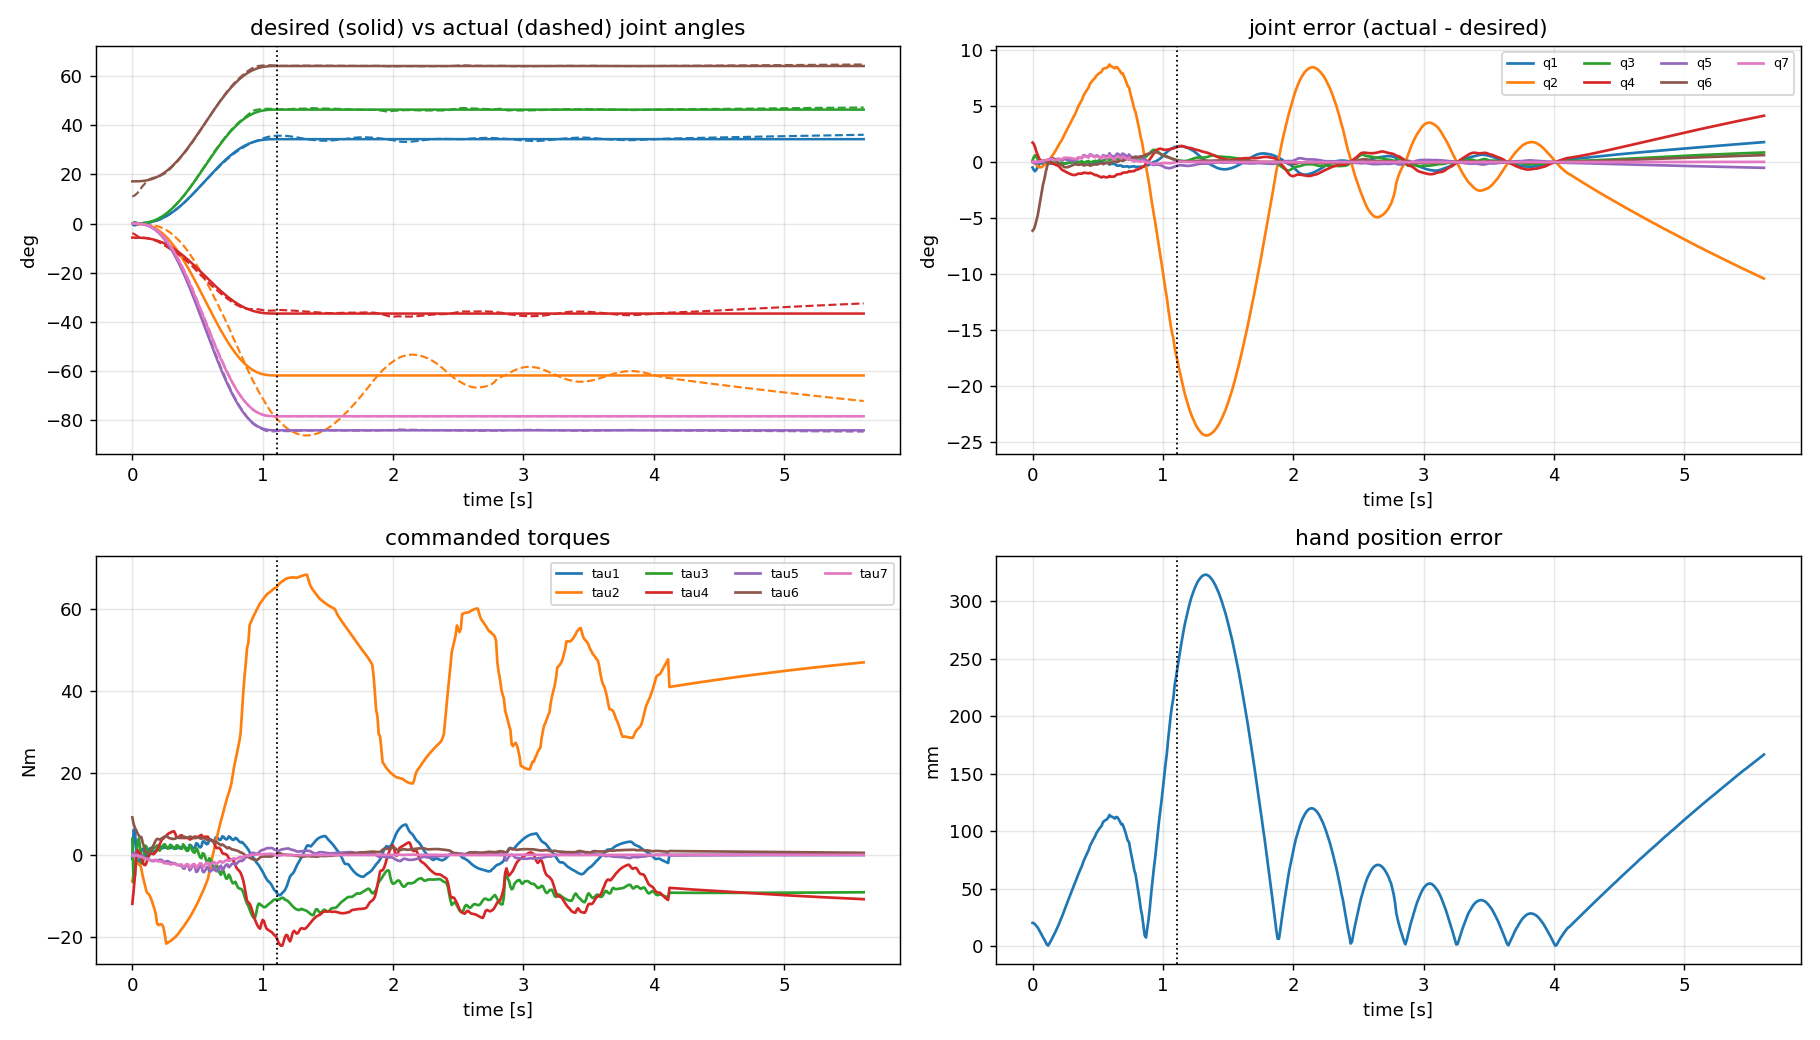

The data file committed next to this chart (first rows):
# wall_s, plan_s, q_des1, q_des2, q_des3, q_des4, q_des5, q_des6, q_des7, q1, q2, q3, q4, q5, q6, q7, dq_des1, dq_des2, dq_des3, dq_des4, dq_des5, dq_des6, dq_des7, dq1
0.000000000000000000e+00, 0.000000000000000000e+00, 0.000000000000000000e+00, 0.000000000000000000e+00, 0.000000000000000000e+00, -1.000000000000000056e-01, 0.000000000000000000e+00, 2.999999999999999889e-01, 0.000000000000000000e+00, -8.438509044009379761e-03, 1.262011105751594062e-03, 2.736463102753690715e-03, -6.962435563931058946e-02, -3.487967853865802195e-04, 1.930186915777282186e-01, 5.261715482432287837e-04, 0.000000000000000000e+00, -0.000000000000000000e+00, 0.000000000000000000e+00, -0.000000000000000000e+00, -0.000000000000000000e+00, 0.000000000000000000e+00, -0.000000000000000000e+00, -3.387144496630662971e-01
9.786844253540039062e-03, 1.000000000000000021e-02, 4.328076142610752441e-06, -7.790537056699356087e-06, 5.842902792524517065e-06, -1.000038952685283616e-01, -1.060378654939634390e-05, 3.000059150373948769e-01, -9.882440525627886010e-06, -1.247510884649570030e-02, 3.064475168297060956e-04, 8.017906533710233985e-03, -7.187295435599928839e-02, -1.262816751392587629e-03, 1.953697401436125247e-01, 5.033238717583322615e-04, 1.292536992511540998e-03, -2.326566586520773753e-03, 1.744924939890580423e-03, -1.163283293260386876e-03, -3.166715631653275326e-03, 1.766467223099106110e-03, -2.951292799568018890e-03, -4.553661840894854818e-01
1.976919174194335938e-02, 2.000000000000000042e-02, 3.415545025897604619e-05, -6.147981046615688585e-05, 4.610985784961766439e-05, -1.000307399052330903e-01, -8.368085313449131384e-05, 3.000466791153539314e-01, -7.798827809132865077e-05, -1.418497951866981750e-02, -1.988502838170773303e-03, 1.076858660096104321e-02, -7.730358308287846314e-02, -1.883629824697674680e-03, 2.012413646121666289e-01, 4.024543901905883419e-04, 5.076572564637890812e-03, -9.137830616348202942e-03, 6.853372962261152640e-03, -4.568915308174101471e-03, -1.243760278336283193e-02, 6.937982505005118108e-03, -1.159150735592318418e-02, 5.563879991242922513e-02
2.975606918334960938e-02, 2.999999999999999889e-02, 1.137027700914154443e-04, -2.046649861645477998e-04, 1.534987396234108702e-04, -1.001023324930822855e-01, -2.785717867239678454e-04, 3.001553937857915910e-01, -2.596213250420652849e-04, -1.126340607643283413e-02, -4.815123400274054499e-03, 8.124000751284301408e-03, -8.413530489137471813e-02, -1.830624149732036545e-03, 2.096118707952373261e-01, 2.141151201619869338e-04, 1.121366639056954780e-02, -2.018459950302518846e-02, 1.513844962726888961e-02, -1.009229975151259423e-02, -2.747348265689538924e-02, 1.532534406711171665e-02, -2.560453825846713619e-02, 4.809518083849593229e-01
3.989887237548828125e-02, 4.000000000000000083e-02, 2.658190986728396310e-04, -4.784743776111113791e-04, 3.588557832083335208e-04, -1.002392371888055633e-01, -6.512567917484570661e-04, 3.003632861015195221e-01, -6.069536086363171547e-04, -7.268252862297816703e-03, -6.875972632093701326e-03, 4.347492378368545372e-03, -8.929563297893962359e-02, -1.642812443385243456e-03, 2.176605076011413342e-01, 1.616794675006473470e-05, 1.956794185423422691e-02, -3.522229533762161191e-02, 2.641672150321620893e-02, -1.761114766881080596e-02, -4.794145754287385680e-02, 2.674285386745344634e-02, -4.468013390050148970e-02, 5.134363734033082771e-01
5.084085464477539062e-02, 5.000000000000000278e-02, 5.120075514241221627e-04, -9.216135925634200447e-04, 6.912101944225650064e-04, -1.004608067962817208e-01, -1.254418500989099364e-03, 3.006997436536129609e-01, -1.169083909085079148e-03, -2.800399423735093311e-03, -8.854802883646838152e-03, 8.779261490737324267e-04, -9.462600360921588627e-02, -1.764345384777091111e-03, 2.300281066014568665e-01, -3.415060555055695886e-04, 3.000608604929683870e-02, -5.401095488873431522e-02, 4.050821616655073815e-02, -2.700547744436715761e-02, -7.351491082077725447e-02, 4.100831760070568904e-02, -6.851389647922778714e-02, 3.193213021412201758e-01
6.094002723693847656e-02, 5.999999999999999778e-02, 8.724509332514726124e-04, -1.570411679852651027e-03, 1.177808759889488162e-03, -1.007852058399263256e-01, -2.137504786466108090e-03, 3.011923496087769991e-01, -1.992096297590862600e-03, -9.219797742354901354e-04, -9.817536114999804789e-03, 8.463882075466834000e-04, -9.775245351432285124e-02, -2.495447370100239114e-03, 2.421095805489122677e-01, -8.180111214781078449e-04, 4.239734977915954328e-02, -7.631522960248718346e-02, 5.723642220186538759e-02, -3.815761480124359173e-02, -1.038735069589408755e-01, 5.794304469818471054e-02, -9.680728199574763215e-02, 8.321861716070493020e-02
7.075357437133789062e-02, 7.000000000000000666e-02, 1.366037375643807143e-03, -2.458867276158852727e-03, 1.844150457119139762e-03, -1.012294336380794302e-01, -3.346791570327327468e-03, 3.018669177467132037e-01, -3.119118674386692908e-03, -7.294497352505212350e-04, -1.009679771749308862e-02, 3.083117771417063710e-03, -9.950865100644371020e-02, -3.670690322903649022e-03, 2.546751832929853854e-01, -1.540752503690641763e-03, 5.661354755696168528e-02, -1.019043856025310391e-01, 7.642828920189828623e-02, -5.095219280126551953e-02, -1.387031915145561234e-01, 7.737184832784764488e-02, -1.292676002550625369e-01, -3.162348983139717795e-02
8.087348937988281250e-02, 8.000000000000000167e-02, 2.010385973770122646e-03, -3.618694752786221370e-03, 2.714021064589665702e-03, -1.018093473763931195e-01, -4.925445635736800526e-03, 3.027475274974858466e-01, -4.590381306775114141e-03, -3.974536651172638681e-04, -9.875077835614880575e-03, 5.062455634737117460e-03, -1.002729237577335702e-01, -4.913395508394122896e-03, 2.675747539163372823e-01, -2.593617717158264516e-03, 7.252905760557985804e-02, -1.305523036900437528e-01, 9.791422776753280766e-02, -6.527615184502187640e-02, -1.776961911336706335e-01, 9.912304539429248051e-02, -1.656080148660740159e-01, 8.472879903675545332e-02
8.982992172241210938e-02, 8.999999999999999667e-02, 2.821872423576864998e-03, -5.079370362438357690e-03, 3.809527771828768051e-03, -1.025396851812191840e-01, -6.913587437763319202e-03, 3.038565589788883581e-01, -6.443275367167176047e-03, 5.687614139336005965e-04, -9.613636526451176112e-03, 5.473548302165336110e-03, -1.006220500237514914e-01, -5.759706764490601753e-03, 2.765318844409165866e-01, -3.572305245195676708e-03, 9.002082185762773359e-02, -1.620374793437299177e-01, 1.215281095077974383e-01, -8.101873967186495884e-02, -2.205510135511879466e-01, 1.230284565387579077e-01, -2.055475432415833359e-01, 1.772072346784238084e-01
9.978294372558593750e-02, 1.000000000000000056e-01, 3.815654658885308213e-03, -6.868178385993555651e-03, 5.151133789495166738e-03, -1.034340891929967782e-01, -9.348353914269006207e-03, 3.052147280338098900e-01, -8.712411471121454115e-03, 2.684981471866939532e-03, -9.382225186262816916e-03, 5.377213244596805962e-03, -1.014746830936413130e-01, -7.248818000544485218e-03, 2.885208204796256837e-01, -5.427567077848551719e-03, 1.089683459554564166e-01, -1.961430227198215914e-01, 1.471072670398661797e-01, -9.807151135991079571e-02, -2.669724475908682448e-01, 1.489234061391238040e-01, -2.488110565982921962e-01, 2.390786123223196669e-01
1.100108623504638672e-01, 1.100000000000000006e-01, 5.005698488488917984e-03, -9.010257279280054626e-03, 6.757692959460040102e-03, -1.045051286396400381e-01, -1.226396129679785049e-02, 3.068411212676014910e-01, -1.142967821538303126e-02, 4.576328915048168480e-03, -9.447782132990568266e-03, 6.057734458998900902e-03, -1.029902821146887193e-01, -9.366159330861415291e-03, 2.989986614265298104e-01, -7.879751032755191731e-03, 1.292536992511540694e-01, -2.326566586520773805e-01, 1.744924939890580284e-01, -1.163283293260386903e-01, -3.166715631653275187e-01, 1.766467223099106032e-01, -2.951292799568018266e-01, 1.495028268111137926e-01
1.195840835571289062e-01, 1.199999999999999956e-01, 6.404803233250734411e-03, -1.152864581985132281e-02, 8.646484364888492105e-03, -1.057643229099256704e-01, -1.569176792146429952e-02, 3.087532310854426698e-01, -1.462430071592251031e-02, 5.675150536115779708e-03, -9.865215252199622392e-03, 8.195375796947866609e-03, -1.052090678930593937e-01, -1.218186269677564923e-02, 3.076336462423938101e-01, -1.096098529452833696e-02, 1.507615148065461208e-01, -2.713707266517830230e-01, 2.035280449888372811e-01, -1.356853633258915115e-01, -3.693657112760379557e-01, 2.060407369022796975e-01, -3.442387921416136809e-01, 7.840216735681569682e-02
1.297996044158935547e-01, 1.300000000000000044e-01, 8.024627363200729363e-03, -1.444432925376131632e-02, 1.083324694032098724e-02, -1.072221646268806672e-01, -1.966033703984178954e-02, 3.109669907297076819e-01, -1.832289914597500305e-02, 6.495673788439373236e-03, -1.047050088361352847e-02, 1.075246019834099828e-02, -1.075798472541190653e-01, -1.529586985486695166e-02, 3.137961595152934935e-01, -1.428302575641698414e-02, 1.733789893931952097e-01, -3.120821809077514164e-01, 2.340616356808135623e-01, -1.560410904538757082e-01, -4.247785240133282736e-01, 2.369512855040334653e-01, -3.958820257811291321e-01, 1.011972201621091777e-01
1.398744583129882812e-01, 1.400000000000000133e-01, 9.875714134633188993e-03, -1.777628544233974400e-02, 1.333221408175480800e-02, -1.088881427211698810e-01, -2.419549962985131572e-02, 3.134968093173320369e-01, -2.254954727407912016e-02, 7.417827225422123777e-03, -1.102285946207348308e-02, 1.270476809768748133e-02, -1.094876512600561763e-01, -1.809695316076140315e-02, 3.175470073048164421e-01, -1.722310378276667789e-02, 1.969958834924010471e-01, -3.545925902863219514e-01, 2.659444427147414358e-01, -1.772962951431609757e-01, -4.826399145563826099e-01, 2.692277074396148273e-01, -4.498072673076491390e-01, 1.594619930787250783e-01
1.511268615722656250e-01, 1.499999999999999944e-01, 1.196751722720409104e-02, -2.154153100896736769e-02, 1.615614825672552490e-02, -1.107707655044836842e-01, -2.932041720665002488e-02, 3.163556068771788965e-01, -2.732583100211601404e-02, 9.961916783274116921e-03, -1.209943982219129077e-02, 1.572520079733974452e-02, -1.127415595687230321e-01, -2.386429704410041736e-02, 3.222320535066553471e-01, -2.308369143679103383e-02, 2.215045212952009013e-01, -3.987081383313617056e-01, 2.990311037485212653e-01, -1.993540691656808528e-01, -5.426860771732422428e-01, 3.027228457701079400e-01, -5.057686569573754953e-01, 2.545115501827209803e-01
1.607782840728759766e-01, 1.600000000000000033e-01, 1.430842638102846828e-02, -2.575516748585124707e-02, 1.931637561438843270e-02, -1.128775837429256274e-01, -3.505564463351974747e-02, 3.195548493874055818e-01, -3.267090690334834013e-02, 1.286387932298439438e-02, -1.320656182728636649e-02, 1.833531450817839706e-02, -1.155830860698216223e-01, -2.977040066883602371e-02, 3.250417117661628108e-01, -2.878449554333593549e-02, 2.467997907023689597e-01, -4.442396232642641940e-01, 3.331797174481981316e-01, -2.221198116321320970e-01, -6.046594872208039817e-01, 3.372930472932376134e-01, -5.635261887704091643e-01, 3.188011469195552450e-01
1.708021163940429688e-01, 1.700000000000000122e-01, 1.690579303377776413e-02, -3.043042746079998098e-02, 2.282282059559998660e-02, -1.152152137304000012e-01, -4.141919293275552610e-02, 3.231045838128295822e-01, -3.860156076045923729e-02, 1.612497072224156405e-02, -1.462573306372785646e-02, 2.139197093107404052e-02, -1.187562577857663310e-01, -3.666550701217527464e-02, 3.273204648451857879e-01, -3.517030171454198217e-02, 2.727791433244165509e-01, -4.910024579839498693e-01, 3.682518434879623603e-01, -2.455012289919749346e-01, -6.683089011448205552e-01, 3.727981625433693380e-01, -6.228457105907512226e-01, 3.320522727934130947e-01
1.806156635284423828e-01, 1.799999999999999933e-01, 1.976595595777725159e-02, -3.557872072399905633e-02, 2.668404054299929051e-02, -1.177893603619995372e-01, -4.842659209655426206e-02, 3.270134731422955632e-01, -4.513226610359138968e-02, 1.930795094477597007e-02, -1.645548316389187915e-02, 2.520930458717138278e-02, -1.224184326899805941e-01, -4.444497751660735074e-02, 3.294761516252031064e-01, -4.215268099452706974e-02, 2.993425944815925055e-01, -5.388166700668666209e-01, 4.041125025501499657e-01, -2.694083350334333105e-01, -7.333893564799016662e-01, 4.091015457915098130e-01, -6.834989240663029708e-01, 3.074144836603555642e-01
1.908054351806640625e-01, 1.900000000000000022e-01, 2.289426689710336721e-02, -4.120968041478606514e-02, 3.090726031108954885e-02, -1.206048402073930381e-01, -5.609095389790325070e-02, 3.312888314260412637e-01, -5.227524274838602630e-02, 2.171979042735143819e-02, -1.825557296839412300e-02, 2.886065278779885099e-02, -1.257403793666482528e-01, -5.120157618927755061e-02, 3.314172360579035748e-01, -4.810150606210515656e-02, 3.263927232038828508e-01, -5.875069017669892757e-01, 4.406301763252419290e-01, -2.937534508834946378e-01, -7.996621718495130482e-01, 4.460700550453066682e-01, -7.452633846488659897e-01, 2.970282159455638338e-01
2.001590728759765625e-01, 2.000000000000000111e-01, 2.629511620468106062e-02, -4.733120916842591813e-02, 3.549840687631943686e-02, -1.236656045842129681e-01, -6.442303470146859556e-02, 3.359366588130641151e-01, -6.004051533402176427e-02, 2.447797196089946878e-02, -2.073214661140642887e-02, 3.356573453885601521e-02, -1.300102662701200229e-01, -5.941415549289148085e-02, 3.340875743254601571e-01, -5.523584521104765721e-02, 3.538346722310105608e-01, -6.369024100158190427e-01, 4.776768075118642543e-01, -3.184512050079095213e-01, -8.668949469659757989e-01, 4.835740520490477978e-01, -8.079225015941408072e-01, 3.139847340499273831e-01
2.096776962280273438e-01, 2.099999999999999922e-01, 2.997195847938126032e-02, -5.394952526288627342e-02, 4.046214394716470680e-02, -1.269747626314431388e-01, -7.343129827448409419e-02, 3.409616765884876943e-01, -6.843597186125388587e-02, 2.785716236947933036e-02, -2.407204884512296333e-02, 3.925215391524534275e-02, -1.354057366625447123e-01, -6.927344397586640556e-02, 3.377052842539464694e-01, -6.376440998794914716e-02, 3.815761480124359450e-01, -6.868370664223847344e-01, 5.151277998167885785e-01, -3.434185332111923672e-01, -9.348615626304680459e-01, 5.214874022836625267e-01, -8.712655379617287865e-01, 3.596347267502765233e-01
2.197821140289306641e-01, 2.200000000000000011e-01, 3.392733820311812781e-02, -6.106920876561262868e-02, 4.580190657420947498e-02, -1.305346043828063129e-01, -8.312197859763940933e-02, 3.463673622109281203e-01, -7.746742223045306741e-02, 3.183456430038592022e-02, -2.791141331477550377e-02, 4.491605671811440409e-02, -1.411919622693636467e-01, -7.967374930002983635e-02, 3.419103789280363848e-01, -7.289597484269003114e-02, 4.095274207073566486e-01, -7.371493572732420452e-01, 5.528620179549315061e-01, -3.685746786366210226e-01, -1.003342180733023836e+00, 5.596874749667207771e-01, -9.350876106151311262e-01, 4.282535896410826770e-01
2.296049594879150391e-01, 2.300000000000000100e-01, 3.816291537794653382e-02, -6.869324768030375672e-02, 5.151993576022782101e-02, -1.343466238401518908e-01, -9.349914267596899642e-02, 3.521559843498602849e-01, -8.713865677964459378e-02, 3.643671162981963751e-02, -3.212318140325579052e-02, 5.058020262025044594e-02, -1.470786207311159388e-01, -9.056735722221358198e-02, 3.466862333865328161e-01, -8.259293136934159341e-02, 4.376013241847073187e-01, -7.876823835324732181e-01, 5.907617876493549414e-01, -3.938411917662366091e-01, -1.072123244252532803e+00, 5.980551430524333467e-01, -9.991896902217484167e-01, 4.859065178437881327e-01
2.396841049194335938e-01, 2.399999999999999911e-01, 4.267949116315931241e-02, -7.682308409368678037e-02, 5.761731307026508181e-02, -1.384115420468433888e-01, -1.045647533497403303e-01, 3.583286379229844165e-01, -9.745150482254710811e-02, 4.041766194255055900e-02, -3.569532901056736429e-02, 5.533127265333960543e-02, -1.517034645345880783e-01, -9.967978998458298934e-02, 3.509554546097319316e-01, -9.074038134817931367e-02, 4.657132560231599383e-01, -8.382838608416879334e-01, 6.287128956312659778e-01, -4.191419304208439667e-01, -1.140997477256741943e+00, 6.364747832316519638e-01, -1.063378601252882083e+00, 5.066636209339209218e-01
2.497754096984863281e-01, 2.500000000000000000e-01, 4.747703351238478225e-02, -8.545866032229261500e-02, 6.409399524171946472e-02, -1.427293301611463061e-01, -1.163187321053427148e-01, 3.648852791335925327e-01, -1.084058931866119235e-01, 4.559302150537195703e-02, -4.041527603345747982e-02, 6.188186351527397849e-02, -1.573450479071051566e-01, -1.117971864868176346e-01, 3.569584149523382099e-01, -1.015460584763995117e-01, 4.937811775111238255e-01, -8.888061195200229747e-01, 6.666045896400172310e-01, -4.444030597600114874e-01, -1.209763884902253395e+00, 6.748342759318692874e-01, -1.127467021983732831e+00, 5.264533644892840369e-01
2.595293521881103516e-01, 2.600000000000000089e-01, 5.255470281068401472e-02, -9.459846505923123761e-02, 7.094884879442342474e-02, -1.472992325296156313e-01, -1.287590218861758284e-01, 3.718247605079348372e-01, -1.199999047510618561e-01, 5.094467726079663500e-02, -4.551765096679234041e-02, 6.922842874033767469e-02, -1.629769059097483652e-01, -1.248212613947621147e-01, 3.637643178380305931e-01, -1.131264007748769423e-01, 5.217256136467451899e-01, -9.391061045641414529e-01, 7.043295784231060619e-01, -4.695530522820707264e-01, -1.278227753434525660e+00, 7.130250053172184632e-01, -1.191273484493401646e+00, 5.423385779648854932e-01
2.696795463562011719e-01, 2.700000000000000178e-01, 5.791087751164818165e-02, -1.042395795209667408e-01, 7.817968464072505563e-02, -1.521197897604833760e-01, -1.418816499035380485e-01, 3.791448659325858395e-01, -1.322298369849300437e-01, 5.654550794762274596e-02, -5.115751446808107505e-02, 7.710750987816160362e-02, -1.688262442543821684e-01, -1.385627755913960701e-01, 3.713801627884690815e-01, -1.254617589215960005e-01, 5.494696531379078541e-01, -9.890453756482342484e-01, 7.417840317361756863e-01, -4.945226878241171242e-01, -1.346200650187874270e+00, 7.509418592884741228e-01, -1.254622374664889684e+00, 5.743723768750718106e-01
2.797198295593261719e-01, 2.800000000000000266e-01, 6.354317977449605581e-02, -1.143777235940929143e-01, 8.578329269556968228e-02, -1.571888617970464697e-01, -1.556807904475153437e-01, 3.868423456918112513e-01, -1.450902604850993483e-01, 6.253064095927041155e-02, -5.738402914683250755e-02, 8.515133050515280577e-02, -1.749472660904614341e-01, -1.527918745651513366e-01, 3.797561842271974242e-01, -1.385196295875855133e-01, 5.769389484022323655e-01, -1.038490107124018458e+00, 7.788675803430138433e-01, -5.192450535620092289e-01, -1.413500423585469346e+00, 7.884832294830510513e-01, -1.317343932185097488e+00, 6.178386682576137989e-01
2.907931804656982422e-01, 2.899999999999999800e-01, 6.944850110117123387e-02, -1.250073019821082432e-01, 9.375547648658118238e-02, -1.625036509910541271e-01, -1.701488276978695424e-01, 3.949129515049339956e-01, -1.585740775143410219e-01, 6.884322880180618331e-02, -6.413658781136835629e-02, 9.333866609075873455e-02, -1.812101086092270108e-01, -1.674498713892830781e-01, 3.887044183234941164e-01, -1.522597940589931753e-01, 6.040617155670769955e-01, -1.087311088020738614e+00, 8.154833160155540162e-01, -5.436555440103693071e-01, -1.479951203139338700e+00, 8.255510112750052976e-01, -1.379274250544825886e+00, 6.420142045425413224e-01
3.005707263946533203e-01, 2.999999999999999889e-01, 7.562302797343968541e-02, -1.361214503521914476e-01, 1.020910877641435788e-01, -1.680607251760957155e-01, -1.852764185349272119e-01, 4.033514715637008807e-01, -1.726725805393539426e-01, 7.533055997829421480e-02, -7.136652368155836645e-02, 1.019932695708609810e-01, -1.875193579561399704e-01, -1.827054586613340303e-01, 3.980543693926641424e-01, -1.667223296680794553e-01, 6.307687344695370735e-01, -1.135383722045166799e+00, 8.515377915338750991e-01, -5.676918610225833994e-01, -1.545383399450365847e+00, 8.620506037750340633e-01, -1.440255277038776427e+00, 6.542338242184505548e-01
3.108520507812500000e-01, 3.099999999999999978e-01, 8.206226748998687870e-02, -1.477120814819763983e-01, 1.107840611114822987e-01, -1.738560407409882047e-01, -2.010525553504678431e-01, 4.121517655696487203e-01, -1.873755107688033772e-01, 8.197094659421748364e-02, -7.903467908612352155e-02, 1.112540551084279655e-01, -1.938020237403701718e-01, -1.986474071555676679e-01, 4.077084825831815973e-01, -1.819202854160464622e-01, 6.569933486564446534e-01, -1.182588027581600532e+00, 8.869410206862003987e-01, -5.912940137908002658e-01, -1.609633704208289551e+00, 8.978909098304744818e-01, -1.500134812765548942e+00, 6.719656877929865990e-01
3.209083080291748047e-01, 3.200000000000000067e-01, 8.876107300351535057e-02, -1.597699314063276421e-01, 1.198274485547457385e-01, -1.798849657031638127e-01, -2.174646288586126186e-01, 4.213067997714710078e-01, -2.026711166913600926e-01, 8.891820176430245692e-02, -8.711162863609338280e-02, 1.208802420139803852e-01, -2.000017044150933510e-01, -2.151816255815048873e-01, 4.175922927771403281e-01, -1.977485103406468325e-01, 6.826714653843699576e-01, -1.228808637691866101e+00, 9.216064782688995205e-01, -6.144043188459330507e-01, -1.672545090191706496e+00, 9.329843360253057272e-01, -1.558766512627644873e+00, 7.128706229168852992e-01
3.308155536651611328e-01, 3.300000000000000155e-01, 9.571366975784204034e-02, -1.722846055641156782e-01, 1.292134541730867725e-01, -1.861423027820578446e-01, -2.344984909067129863e-01, 4.308086820023840913e-01, -2.185462126137393546e-01, 9.628289937825186551e-02, -9.558716255563597108e-02, 1.306431380019353050e-01, -2.061038207810238498e-01, -2.322008239857896450e-01, 4.276778625269187506e-01, -2.140792944334197756e-01, 7.077415556196192670e-01, -1.273934800115314792e+00, 9.554511000864860382e-01, -6.369674000576573958e-01, -1.733966811268067065e+00, 9.672467926801463500e-01, -1.616009885331464169e+00, 7.551884658966000474e-01
3.412103652954101562e-01, 3.400000000000000244e-01, 1.029136805249956654e-01, -1.852446249449922200e-01, 1.389334687087441511e-01, -1.926223124724961155e-01, -2.521385172862393720e-01, 4.406486967174940705e-01, -2.349862371987401222e-01, 1.031438006796526613e-01, -1.035981009132085490e-01, 1.395819432876005406e-01, -2.116199111191481019e-01, -2.478864853588660100e-01, 4.369374476946529251e-01, -2.291563324148228331e-01, 7.321446540382371415e-01, -1.317860377268826877e+00, 9.883952829516202687e-01, -6.589301886344134385e-01, -1.793754402393681113e+00, 1.000597693852257608e+00, -1.671730293387308386e+00, 7.678028206666751565e-01
3.502068519592285156e-01, 3.500000000000000333e-01, 1.103541512423139859e-01, -1.986374722361651801e-01, 1.489781041771238990e-01, -1.993187361180825956e-01, -2.703676705436692806e-01, 4.508173400311624723e-01, -2.519753120032836025e-01, 1.100802455628854398e-01, -1.120553560025305539e-01, 1.488826891637989314e-01, -2.173731251970580092e-01, -2.640535745811518620e-01, 4.464394666547360502e-01, -2.446965231291121645e-01, 7.558243590260048661e-01, -1.360483846246808737e+00, 1.020362884685106497e+00, -6.802419231234043684e-01, -1.851769679613711750e+00, 1.032959957335540135e+00, -1.725798953109377809e+00, 7.729972973041908668e-01
3.598279953002929688e-01, 3.599999999999999867e-01, 1.180275766495413048e-01, -2.124496379691743764e-01, 1.593372284768807823e-01, -2.062248189845871937e-01, -2.891675627913761759e-01, 4.613043547543731471e-01, -2.694963000164526945e-01, 1.178976282997759306e-01, -1.220184945751221772e-01, 1.597118241350710122e-01, -2.241677039113817715e-01, -2.826954179263737044e-01, 4.573269238257300362e-01, -2.625772871785187479e-01, 7.787268326784407835e-01, -1.401708298821193521e+00, 1.051281224115895085e+00, -7.008541494105967606e-01, -1.907880740062180003e+00, 1.064260004660535941e+00, -1.778092934615773224e+00, 7.897135429310531141e-01
3.694715499877929688e-01, 3.699999999999999956e-01, 1.259259259259258856e-01, -2.266666666666666274e-01, 1.699999999999999845e-01, -2.133333333333333193e-01, -3.085185185185184698e-01, 4.720987654320987215e-01, -2.875308641975308221e-01, 1.260078387408634371e-01, -1.325406796382783137e-01, 1.708395077043802224e-01, -2.313228200884046570e-01, -3.019963908054582591e-01, 4.685233085601128167e-01, -2.810180399296879350e-01, 8.008008008008007383e-01, -1.441441441441441373e+00, 1.081081081081081141e+00, -7.207207207207206867e-01, -1.961961961961961709e+00, 1.094427761094427742e+00, -1.828495161828495252e+00, 8.277968342539490099e-01
3.797495365142822266e-01, 3.800000000000000044e-01, 1.340406683273171196e-01, -2.412732029891708485e-01, 1.809549022418781294e-01, -2.206366014945854159e-01, -3.283996374019269582e-01, 4.831889133806667180e-01, -3.060595260140407947e-01, 1.344561385909269768e-01, -1.435613191324356386e-01, 1.821355081805331733e-01, -2.387128912448625018e-01, -3.218712324661276991e-01, 4.799756786618324389e-01, -2.999066015804190410e-01, 8.219975529080776333e-01, -1.479595595234539873e+00, 1.109696696425904960e+00, -7.397977976172699366e-01, -2.013894004624789957e+00, 1.123396655641039521e+00, -1.876894412473444129e+00, 8.580974842883829501e-01
3.895776271820068359e-01, 3.900000000000000133e-01, 1.423627988232629704e-01, -2.562530378818733690e-01, 1.921897784114050267e-01, -2.281265189409366900e-01, -3.487888571169943108e-01, 4.945624917251260633e-01, -3.250617239797838343e-01, 1.413526630957393504e-01, -1.527062726425109929e-01, 1.913330949873455478e-01, -2.447320485310655602e-01, -3.381437139875231868e-01, 4.892998020150108873e-01, -3.152970590176570331e-01, 8.422709422250015399e-01, -1.516087696005002927e+00, 1.137065772003752029e+00, -7.580438480025014636e-01, -2.063563808451253756e+00, 1.151103621040835412e+00, -1.923185318080420370e+00, 8.648841444320601868e-01
3.997230529785156250e-01, 4.000000000000000222e-01, 1.508828637341075030e-01, -2.715891547213935553e-01, 2.036918660410451665e-01, -2.357945773606967832e-01, -3.696630161485633947e-01, 5.062065804366135957e-01, -3.445158721928788803e-01, 1.501754389929513545e-01, -1.645610543277160887e-01, 2.033090104894979544e-01, -2.524613538017354553e-01, -3.593120884828093775e-01, 5.012673582188995614e-01, -3.351705443140632901e-01, 8.615773856860398094e-01, -1.550839294234871879e+00, 1.163129470676153909e+00, -7.754196471174359395e-01, -2.110864594930797811e+00, 1.177489093770921258e+00, -1.967268363983124546e+00, 8.960106300385455302e-01
4.095826148986816406e-01, 4.100000000000000311e-01, 1.595909863680882446e-01, -2.872637754625588791e-01, 2.154478315969191593e-01, -2.436318877312794451e-01, -3.909979166018162089e-01, 5.181076813697206296e-01, -3.643994188738015061e-01, 1.593150828911958639e-01, -1.769053968817090317e-01, 2.158370082311115157e-01, -2.604973249757079334e-01, -3.815464876359581647e-01, 5.136291231944397628e-01, -3.558260005056740893e-01, 8.798758639353976285e-01, -1.583776555083715953e+00, 1.187832416312786910e+00, -7.918882775418579767e-01, -2.155695866641724301e+00, 1.202497014045043500e+00, -2.009049889319157955e+00, 9.279697793214000123e-01
4.193894863128662109e-01, 4.199999999999999845e-01, 1.684768926584330473e-01, -3.032584067851795129e-01, 2.274438050888846208e-01, -2.516292033925897620e-01, -4.127683870131609312e-01, 5.302517532998585192e-01, -3.846889049034221686e-01, 1.686777545274303902e-01, -1.897428627624433706e-01, 2.285898658129851824e-01, -2.688461031645872912e-01, -4.043358188661640984e-01, 5.263036124266067262e-01, -3.769297527764514655e-01, 8.971279213270162423e-01, -1.614830258388629369e+00, 1.211122693791472082e+00, -8.074151291943146846e-01, -2.197963407251189771e+00, 1.226074825813588953e+00, -2.048442087030020620e+00, 9.424017512015436804e-01
4.296607971191406250e-01, 4.299999999999999933e-01, 1.775299368004583656e-01, -3.195538862408250913e-01, 2.396654146806188046e-01, -2.597769431204125512e-01, -4.349483451611229623e-01, 5.426242469606263885e-01, -4.053600223610466236e-01, 1.781001536194544987e-01, -2.030752274209618458e-01, 2.413245631169347871e-01, -2.774986805555146319e-01, -4.271753898266943406e-01, 5.392048100781688946e-01, -3.982089921941220911e-01, 9.132976659245746198e-01, -1.643935798664234449e+00, 1.232951848998175892e+00, -8.219678993321172245e-01, -2.237579281515207796e+00, 1.248173476763585477e+00, -2.085363003861112396e+00, 9.415689459023039998e-01
4.397871494293212891e-01, 4.400000000000000022e-01, 1.867391268886657019e-01, -3.361304283995983355e-01, 2.520978212996987100e-01, -2.680652141997991733e-01, -4.575108608772310292e-01, 5.552101400811764176e-01, -4.263876730624533984e-01, 1.856247180117057138e-01, -2.140828579120289399e-01, 2.515062006911982784e-01, -2.846085940281639637e-01, -4.454484772380169488e-01, 5.496458962273443882e-01, -4.153367781160677841e-01, 9.283517695014893434e-01, -1.671033185102680951e+00, 1.253274888827010658e+00, -8.355165925513404757e-01, -2.274461835278648980e+00, 1.268747418318702191e+00, -2.119736540361734090e+00, 9.394749348991859872e-01
4.496755599975585938e-01, 4.500000000000000111e-01, 1.960931505538398845e-01, -3.529676709969118420e-01, 2.647257532476838815e-01, -2.764838354984558988e-01, -4.804282188569077294e-01, 5.679939724235811838e-01, -4.477460270979344847e-01, 1.952428932663134997e-01, -2.282464848283928538e-01, 2.645897278340325065e-01, -2.937458300973906922e-01, -4.689821553289285072e-01, 5.629254224668133189e-01, -4.373058597868744179e-01, 9.422594675409132758e-01, -1.696067041573644074e+00, 1.272050281180233000e+00, -8.480335207868220371e-01, -2.308535695475237404e+00, 1.287754605639248373e+00, -2.151492450885085450e+00, 9.792321512526513949e-01
4.595041275024414062e-01, 4.600000000000000200e-01, 2.055804006001454576e-01, -3.700447210802618736e-01, 2.775335408101963774e-01, -2.850223605401309701e-01, -5.036719814703564113e-01, 5.809598808201987818e-01, -4.694085813703322008e-01, 2.051942315087106616e-01, -2.428435595507203448e-01, 2.781704897143840727e-01, -3.031685826949543361e-01, -4.934365911817892303e-01, 5.764946854079704419e-01, -4.599830152339253742e-01, 9.549925592357377813e-01, -1.718986606624328228e+00, 1.289239954968246282e+00, -8.594933033121641142e-01, -2.339731770127557731e+00, 1.305156497622175227e+00, -2.180566343588268285e+00, 1.007308218524630483e+00
4.697594642639160156e-01, 4.700000000000000289e-01, 2.151890006422247370e-01, -3.873402011560045932e-01, 2.905051508670034033e-01, -2.936701005780023022e-01, -5.272130515734506639e-01, 5.940916342110404980e-01, -4.913482181330798837e-01, 2.152721236213636091e-01, -2.578612534391535038e-01, 2.919579009212976417e-01, -3.128224502305068100e-01, -5.181923975532070070e-01, 5.902799114794549107e-01, -4.829495639719990630e-01, 9.665254074885906155e-01, -1.739745733479463263e+00, 1.304809300109597503e+00, -8.698728667397316316e-01, -2.367987248347047213e+00, 1.320918056901073889e+00, -2.206899680432282018e+00, 1.007551899346370572e+00
4.796671867370605469e-01, 4.799999999999999822e-01, 2.249068307422952273e-01, -4.048322953361314647e-01, 3.036242215020986124e-01, -3.024161476680657379e-01, -5.510217353186233069e-01, 6.073726686811368181e-01, -5.135372635282408060e-01, 2.252737482355204046e-01, -2.732816505523183448e-01, 3.057022749199779232e-01, -3.226288122193484709e-01, -5.427319663813398032e-01, 6.042036472197671593e-01, -5.059032756445732693e-01, 9.768349389118361481e-01, -1.758302890041305133e+00, 1.318727167530978850e+00, -8.791514450206525666e-01, -2.393245600333998357e+00, 1.335007749846176095e+00, -2.230439777182025907e+00, 9.935855231662977793e-01
4.907321929931640625e-01, 4.899999999999999911e-01, 2.347215530472465117e-01, -4.224987954850437655e-01, 3.168740966137828519e-01, -3.112493977425219160e-01, -5.750678049657540480e-01, 6.207861224979036585e-01, -5.359475461245463146e-01, 2.341808213220540613e-01, -2.874670615673604601e-01, 3.180176054194680524e-01, -3.314941522232984217e-01, -5.645987909843132035e-01, 6.168007766824251670e-01, -5.265381257466649201e-01, 9.859006438275773609e-01, -1.774621158889639450e+00, 1.330965869167229476e+00, -8.873105794448197248e-01, -2.415456577377564695e+00, 1.347397546564355952e+00, -2.251139803406301709e+00, 9.860166473144618138e-01
5.005302429199218750e-01, 5.000000000000000000e-01, 2.446206374257378080e-01, -4.403171473663280988e-01, 3.302378605247460741e-01, -3.201585736831640272e-01, -5.993205616930576962e-01, 6.343148711485083746e-01, -5.585504554554348022e-01, 2.442713248357514522e-01, -3.035298270235716744e-01, 3.320112107292426673e-01, -3.413879452507975754e-01, -5.894680699600574059e-01, 6.309404886774433452e-01, -5.499026914844511449e-01, 9.937045762676541827e-01, -1.788668237281777706e+00, 1.341501177961333280e+00, -8.943341186408888532e-01, -2.434576211855752792e+00, 1.358062920899127501e+00, -2.268958782477810576e+00, 1.026667910263391548e+00
5.107436180114746094e-01, 5.100000000000000089e-01, 2.545913871052958855e-01, -4.582644967895326271e-01, 3.436983725921494703e-01, -3.291322483947662914e-01, -6.237488984079749832e-01, 6.479415623772377675e-01, -5.813170005570923449e-01, 2.546996215725118584e-01, -3.198841151654664983e-01, 3.465013805538611491e-01, -3.513315704425336583e-01, -6.152918816118930767e-01, 6.452758697061432569e-01, -5.738888343749820597e-01, 1.000231353973642046e+00, -1.800416437152555948e+00, 1.350312327864416906e+00, -9.002082185762779742e-01, -2.450566817235423134e+00, 1.366982850430644270e+00, -2.283861591573149497e+00, 1.054892522924601339e+00
5.205643177032470703e-01, 5.200000000000000178e-01, 2.646209643094115660e-01, -4.763177357569408632e-01, 3.572383018177056613e-01, -3.381588678784704372e-01, -6.483213625580583894e-01, 6.616486512228625383e-01, -6.042178685064898414e-01, 2.651985965486473584e-01, -3.365271923620786754e-01, 3.611722678506388284e-01, -3.612602581525461432e-01, -6.414147432653733993e-01, 6.597486932199084775e-01, -5.980856486818948436e-01, 1.005468158396855660e+00, -1.809842685114340322e+00, 1.357382013835755297e+00, -9.049213425571701608e-01, -2.463396988072296345e+00, 1.374139816475702824e+00, -2.295818961672820624e+00, 1.045072586692734173e+00
5.307519435882568359e-01, 5.300000000000000266e-01, 2.746964158946375023e-01, -4.944535486103475153e-01, 3.708401614577606642e-01, -3.472267743051737909e-01, -6.730062189418618557e-01, 6.754184350560046290e-01, -6.272234829594223182e-01, 2.754820812257333662e-01, -3.534704003697946018e-01, 3.756540303567493244e-01, -3.711075254295649328e-01, -6.671091233652071129e-01, 6.742956199503289394e-01, -6.220924856115580548e-01, 1.009404734698345907e+00, -1.816928522457022854e+00, 1.362696391842767252e+00, -9.084642612285114271e-01, -2.473041600010947860e+00, 1.379519804087739665e+00, -2.304807477561223727e+00, 1.014161736040600559e+00
5.407552719116210938e-01, 5.400000000000000355e-01, 2.848046989876852897e-01, -5.126484581778335547e-01, 3.844863436333751938e-01, -3.563242290889168107e-01, -6.977715125198289403e-01, 6.892330886165032311e-01, -6.503040626885481235e-01, 2.835036775428574352e-01, -3.672327922476128492e-01, 3.870023345482808130e-01, -3.788752588867481674e-01, -6.871511852602016912e-01, 6.859453122576437689e-01, -6.410868031445338122e-01, 1.012033391748902167e+00, -1.821660105148023900e+00, 1.366245078861017870e+00, -9.108300525740119502e-01, -2.479481809784810142e+00, 1.383112302056832998e+00, -2.310809577826660188e+00, 9.934075627637345418e-01
5.507063865661621094e-01, 5.500000000000000444e-01, 2.949327066225240213e-01, -5.308788719205432827e-01, 3.981591539404074620e-01, -3.654394359602716191e-01, -7.225851312251838632e-01, 7.030746990507827920e-01, -6.734296801214298966e-01, 2.935982652240406443e-01, -3.846660585978234348e-01, 4.012610920309390150e-01, -3.884946751412409194e-01, -7.123296366981028971e-01, 7.005713148654384437e-01, -6.650662400821863995e-01, 1.013349002129048770e+00, -1.824028203832287920e+00, 1.368021152874215884e+00, -9.120141019161439599e-01, -2.482705055216169576e+00, 1.384910302909700075e+00, -2.313813554861328114e+00, 1.021317524519746778e+00
5.606853961944580078e-01, 5.600000000000000533e-01, 3.050672933774757900e-01, -5.491211280794564553e-01, 4.118408460595923692e-01, -3.745605640397282610e-01, -7.474148687748156661e-01, 7.169253009492169149e-01, -6.965703198785697658e-01, 3.039373637018711882e-01, -4.023333420475563305e-01, 4.158755425447762111e-01, -3.980540513416973014e-01, -7.381895651544708725e-01, 7.152874234274029241e-01, -6.895017537023957477e-01, 1.013349002129048104e+00, -1.824028203832287032e+00, 1.368021152874215218e+00, -9.120141019161435159e-01, -2.482705055216168244e+00, 1.384910302909699409e+00, -2.313813554861326782e+00, 1.042999466012432652e+00
5.707831382751464844e-01, 5.700000000000000622e-01, 3.151953010123146326e-01, -5.673515418221664053e-01, 4.255136563666248040e-01, -3.836757709110831804e-01, -7.722284874801708110e-01, 7.307669113834966979e-01, -7.196959373114517611e-01, 3.143478280502136069e-01, -4.202484382389693462e-01, 4.306366473012410157e-01, -4.075339952397653565e-01, -7.643650880586843055e-01, 7.300346926671477110e-01, -7.140193752799480764e-01, 1.012033391748901723e+00, -1.821660105148023456e+00, 1.366245078861017648e+00, -9.108300525740117282e-01, -2.479481809784809698e+00, 1.383112302056832554e+00, -2.310809577826659300e+00, 1.038566175952171600e+00
5.800561904907226562e-01, 5.799999999999999600e-01, 3.253035841053623645e-01, -5.855464513896523338e-01, 4.391598385422392226e-01, -3.927732256948262002e-01, -7.969937810581377846e-01, 7.445815649439952999e-01, -7.427765170405774553e-01, 3.235740418863644052e-01, -4.366216510105839776e-01, 4.437289935893649062e-01, -4.159899399795649599e-01, -7.876510640339771108e-01, 7.432943994041185665e-01, -7.358183783737030081e-01, 1.009404734698346351e+00, -1.816928522457023520e+00, 1.362696391842767696e+00, -9.084642612285117602e-01, -2.473041600010948748e+00, 1.379519804087740109e+00, -2.304807477561224616e+00, 1.013944232440940674e+00
5.899376869201660156e-01, 5.899999999999999689e-01, 3.353790356905883008e-01, -6.036822642430590413e-01, 4.527616981822942255e-01, -4.018411321215294985e-01, -8.216786374419413619e-01, 7.583513487771373907e-01, -7.657821314935100432e-01, 3.315781449061819264e-01, -4.513923251903949607e-01, 4.550646942863527111e-01, -4.234324354741965668e-01, -8.078680764077365017e-01, 7.550440057788884163e-01, -7.548829253729214539e-01, 1.005468158396855660e+00, -1.809842685114340322e+00, 1.357382013835755297e+00, -9.049213425571701608e-01, -2.463396988072296345e+00, 1.374139816475702824e+00, -2.295818961672820624e+00, 9.897618766953416580e-01
... 502 more rows
